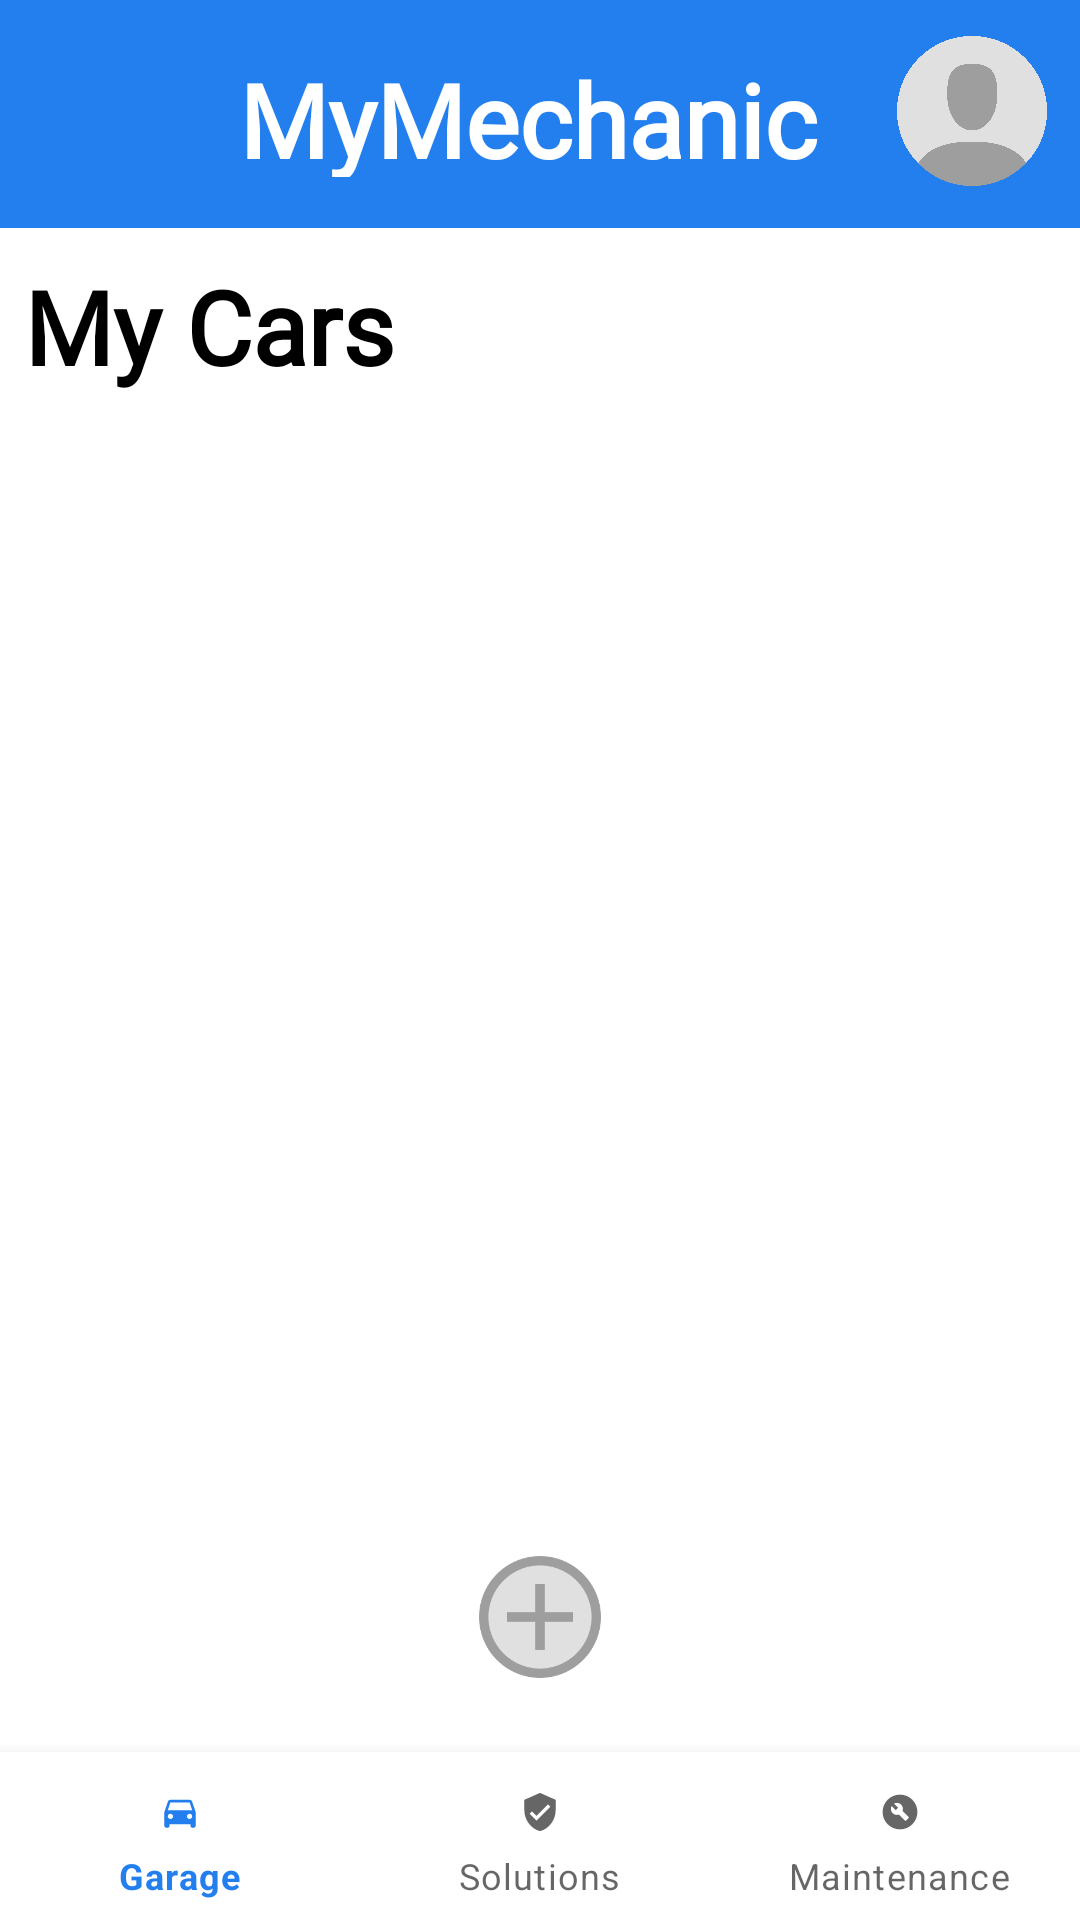

Reconstruct the res/layout file that produces this screen, plus the resources it refers to.
<!-- AndroidManifest.xml: application theme Theme.MyMechanic -->
<!-- res/layout/activity_garage.xml -->
<?xml version="1.0" encoding="utf-8"?>
<androidx.constraintlayout.widget.ConstraintLayout xmlns:android="http://schemas.android.com/apk/res/android"
    xmlns:app="http://schemas.android.com/apk/res-auto"
    xmlns:tools="http://schemas.android.com/tools"
    android:id="@+id/garageScreen"
    android:layout_width="match_parent"
    android:layout_height="match_parent"
    tools:context=".GarageActivity">

    <LinearLayout
        android:id="@+id/linearLayout2"
        android:layout_width="match_parent"
        android:layout_height="wrap_content"
        android:orientation="vertical"
        app:layout_constraintTop_toTopOf="parent">

        <androidx.appcompat.widget.Toolbar
            android:id="@+id/toolbar3"
            android:layout_width="match_parent"
            android:layout_height="76dp"
            android:layout_marginTop="0dp"
            android:layout_marginEnd="0dp"
            android:background="#237FEE"
            android:minHeight="?attr/actionBarSize"
            android:theme="?attr/actionBarTheme">

            <RelativeLayout
                android:layout_width="match_parent"
                android:layout_height="wrap_content"
                android:gravity="center_vertical"
                android:orientation="horizontal">

                <TextView
                    android:id="@+id/textView2"
                    android:layout_width="match_parent"
                    android:layout_height="42dp"
                    android:layout_alignParentStart="true"
                    android:layout_centerVertical="true"
                    android:layout_marginStart="-24dp"
                    android:layout_marginTop="24dp"
                    android:fontFamily="@font/racing_sans_one"
                    android:text="MyMechanic"
                    android:textAlignment="center"
                    android:textColor="#FFFFFF"
                    android:textSize="34sp"
                    android:textStyle="bold"
                    android:typeface="serif" />

                <ImageButton
                    android:id="@+id/imageButton3"
                    android:layout_width="wrap_content"
                    android:layout_height="wrap_content"
                    android:layout_alignParentEnd="true"
                    android:layout_alignParentBottom="false"
                    android:layout_marginTop="7dp"
                    android:layout_marginEnd="11dp"
                    android:adjustViewBounds="true"
                    android:background="#237FEE"
                    android:clickable="true"
                    android:maxWidth="50dp"
                    android:maxHeight="50dp"
                    android:scaleType="fitCenter"
                    app:srcCompat="@drawable/default_pic" />

            </RelativeLayout>
        </androidx.appcompat.widget.Toolbar>

        <TextView
            android:id="@+id/textView3"
            android:layout_width="match_parent"
            android:layout_height="wrap_content"
            android:layout_marginStart="8dp"
            android:layout_marginTop="10dp"
            android:fontFamily="@font/racing_sans_one"
            android:text="My Cars"
            android:textColor="#000000"
            android:textSize="34sp"
            android:textStyle="bold" />

        <ScrollView
            android:layout_weight="1.0"
            android:layout_width="match_parent"
            android:layout_height="0dp"
            android:layout_marginTop="25dp"
            android:background="#FFFFFF"
            app:layout_constraintBottom_toTopOf="@+id/addButton"
            app:layout_constraintEnd_toEndOf="parent"
            app:layout_constraintStart_toStartOf="parent"
            app:layout_constraintTop_toTopOf="parent">

            <LinearLayout
                android:id="@+id/garageAddView"
                android:layout_width="match_parent"
                android:layout_height="wrap_content"
                android:orientation="vertical">

            </LinearLayout>
        </ScrollView>

    </LinearLayout>

    <ImageButton
        android:id="@+id/addButton"
        android:layout_width="wrap_content"
        android:layout_height="wrap_content"
        android:layout_gravity="center"
        android:layout_marginTop="15dp"
        android:layout_marginBottom="20dp"
        android:adjustViewBounds="true"
        android:background="#FFFFFF"
        android:clickable="true"
        android:maxWidth="50dp"
        android:maxHeight="50dp"
        android:scaleType="fitCenter"
        app:layout_constraintBottom_toTopOf="@+id/nav_view"
        app:layout_constraintBottom_toBottomOf="@+id/linearLayout2"
        app:layout_constraintEnd_toEndOf="parent"
        app:layout_constraintStart_toStartOf="parent"
        app:srcCompat="@drawable/addbutton" />

    <com.google.android.material.bottomnavigation.BottomNavigationView
        android:id="@+id/nav_view"
        android:layout_width="match_parent"
        android:layout_height="wrap_content"
        android:background="?android:attr/windowBackground"
        app:layout_constraintBottom_toBottomOf="parent"
        app:layout_constraintEnd_toEndOf="parent"
        app:menu="@menu/bottom_nav_menu" />

</androidx.constraintlayout.widget.ConstraintLayout>
<!-- resources referenced by this layout -->
<resources>
  <!-- drawable addbutton: png bitmap (drawable, 8139 bytes) -->
  <!-- drawable default_pic: png bitmap (drawable, 55254 bytes) -->
  <style name="Theme.MyMechanic" parent="Theme.MaterialComponents.DayNight.DarkActionBar">
          
          <item name="colorPrimary">@color/mechanicBlue</item>
          <item name="colorPrimaryVariant">@color/mechanicBlue</item>
          <item name="colorOnPrimary">@color/white</item>
          
          <item name="colorSecondary">@color/teal_200</item>
          <item name="colorSecondaryVariant">@color/teal_700</item>
          <item name="colorOnSecondary">@color/black</item>
          
          <item name="android:statusBarColor">@android:color/transparent</item>
          
      </style>
  <color name="mechanicBlue">#237FEE</color>
  <color name="white">#FFFFFFFF</color>
  <color name="teal_200">#FF03DAC5</color>
  <color name="teal_700">#FF018786</color>
  <color name="black">#FF000000</color>
</resources>
